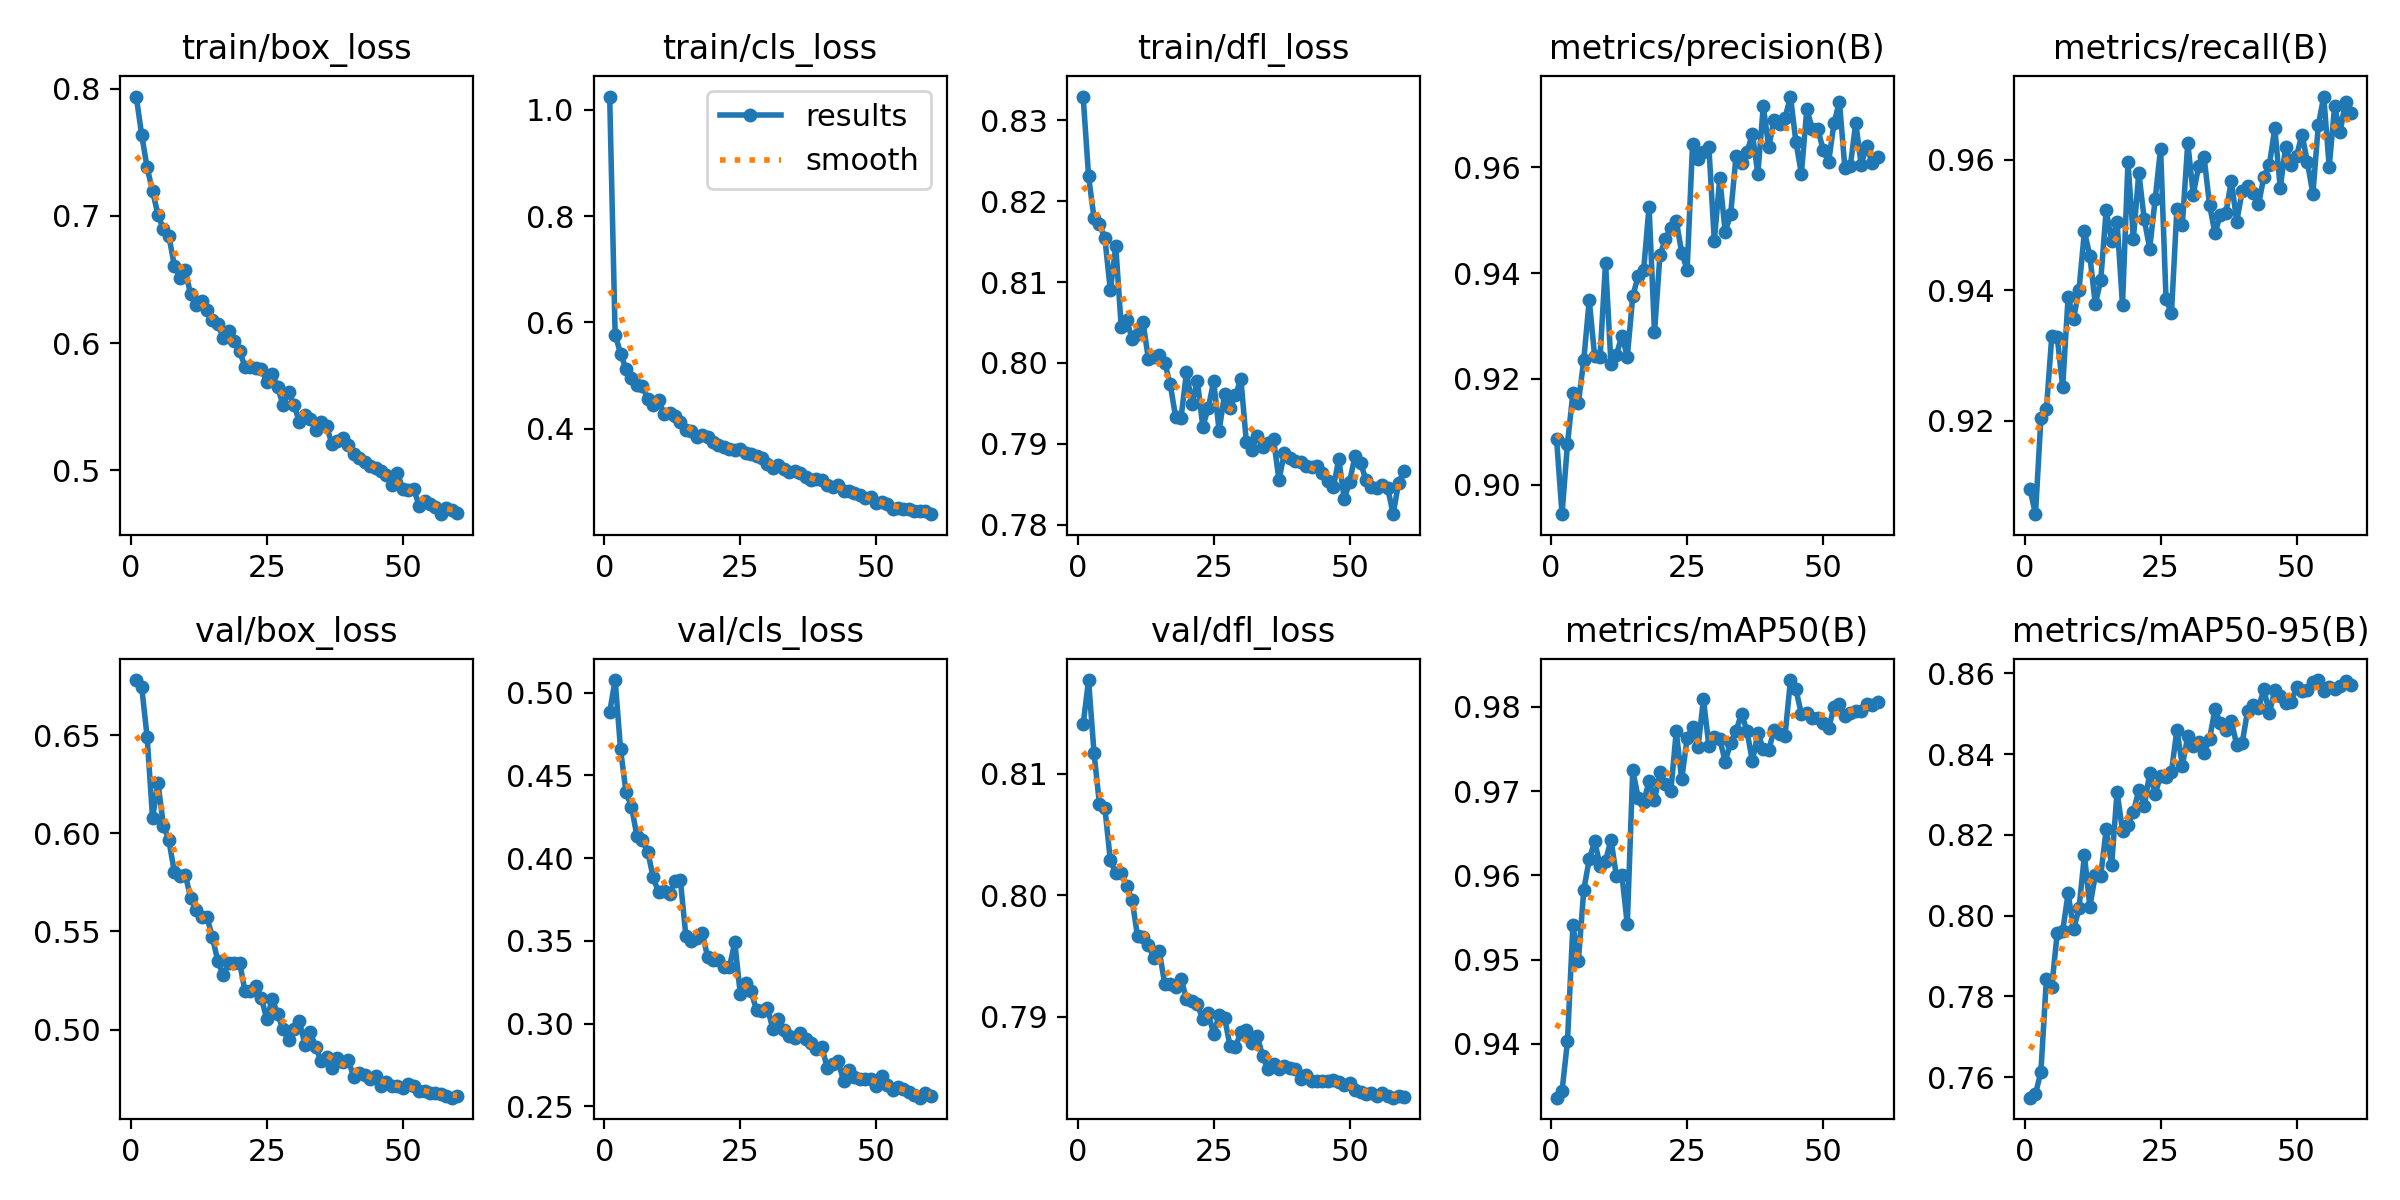

The data file committed next to this chart (first rows):
epoch, time, train/box_loss, train/cls_loss, train/dfl_loss, metrics/precision(B), metrics/recall(B), metrics/mAP50(B), metrics/mAP50-95(B), val/box_loss, val/cls_loss, val/dfl_loss, lr/pg0, lr/pg1, lr/pg2
1, 127.1, 0.794, 1.025, 0.8329, 0.9086, 0.9094, 0.9336, 0.7549, 0.6781, 0.4882, 0.8141, 0.0004759, 0.0004759, 0.0004759
2, 250, 0.7638, 0.5773, 0.8231, 0.8944, 0.9057, 0.9344, 0.7558, 0.6746, 0.5075, 0.8177, 0.0009516, 0.0009516, 0.0009516
3, 372.1, 0.7382, 0.5415, 0.8179, 0.9077, 0.9204, 0.9403, 0.7614, 0.6491, 0.4656, 0.8117, 0.001425, 0.001425, 0.001425
4, 494.2, 0.7197, 0.5124, 0.8172, 0.9173, 0.9217, 0.9541, 0.7842, 0.6078, 0.4397, 0.8075, 0.00142, 0.00142, 0.00142
5, 618.6, 0.7007, 0.4949, 0.8154, 0.9154, 0.9329, 0.9498, 0.7824, 0.6255, 0.4311, 0.8072, 0.001414, 0.001414, 0.001414
6, 741.6, 0.6896, 0.4826, 0.809, 0.9236, 0.9328, 0.9583, 0.7957, 0.604, 0.4135, 0.8029, 0.001405, 0.001405, 0.001405
7, 864.1, 0.6843, 0.48, 0.8144, 0.9349, 0.9252, 0.9619, 0.7962, 0.5965, 0.4108, 0.8018, 0.001394, 0.001394, 0.001394
8, 989.5, 0.661, 0.4561, 0.8044, 0.9243, 0.9389, 0.964, 0.8055, 0.5803, 0.4039, 0.8018, 0.001382, 0.001382, 0.001382
9, 1112, 0.6514, 0.445, 0.8053, 0.9242, 0.9356, 0.9612, 0.7966, 0.5784, 0.3883, 0.8007, 0.001368, 0.001368, 0.001368
10, 1235, 0.6571, 0.4546, 0.803, 0.942, 0.94, 0.9617, 0.8018, 0.579, 0.3792, 0.7996, 0.001352, 0.001352, 0.001352
11, 1360, 0.6384, 0.4277, 0.8035, 0.9227, 0.949, 0.9642, 0.815, 0.5672, 0.3802, 0.7966, 0.001334, 0.001334, 0.001334
12, 1482, 0.6301, 0.4299, 0.8051, 0.9245, 0.9453, 0.9599, 0.8022, 0.5607, 0.3784, 0.7965, 0.001315, 0.001315, 0.001315
13, 1606, 0.6333, 0.4249, 0.8004, 0.9282, 0.9379, 0.9601, 0.8101, 0.5576, 0.3861, 0.7959, 0.001294, 0.001294, 0.001294
14, 1730, 0.6259, 0.4128, 0.8007, 0.9242, 0.9415, 0.9542, 0.8099, 0.5574, 0.3865, 0.7948, 0.001271, 0.001271, 0.001271
15, 1852, 0.6178, 0.3977, 0.801, 0.9356, 0.9523, 0.9725, 0.8214, 0.547, 0.3531, 0.7954, 0.001247, 0.001247, 0.001247
16, 1976, 0.6154, 0.3958, 0.8, 0.9395, 0.9475, 0.9692, 0.8124, 0.5348, 0.3498, 0.7927, 0.001222, 0.001222, 0.001222
17, 2100, 0.6039, 0.3851, 0.7974, 0.9405, 0.9505, 0.9687, 0.8307, 0.5276, 0.3516, 0.7927, 0.001195, 0.001195, 0.001195
18, 2240, 0.6097, 0.3888, 0.7933, 0.9526, 0.9377, 0.9712, 0.821, 0.5339, 0.3548, 0.7925, 0.001167, 0.001167, 0.001167
19, 2360, 0.6016, 0.3841, 0.7932, 0.9288, 0.9596, 0.9689, 0.8224, 0.5339, 0.3404, 0.7931, 0.001137, 0.001137, 0.001137
20, 2480, 0.5938, 0.3753, 0.7989, 0.9433, 0.9479, 0.9722, 0.8257, 0.5341, 0.3387, 0.7915, 0.001107, 0.001107, 0.001107
21, 2600, 0.5812, 0.369, 0.795, 0.9465, 0.958, 0.9708, 0.8311, 0.5196, 0.3385, 0.7913, 0.001075, 0.001075, 0.001075
22, 2721, 0.581, 0.3663, 0.7978, 0.9485, 0.9508, 0.97, 0.8272, 0.5199, 0.334, 0.791, 0.001043, 0.001043, 0.001043
23, 2842, 0.5803, 0.3624, 0.7921, 0.9499, 0.9464, 0.9771, 0.8353, 0.522, 0.3339, 0.7898, 0.001009, 0.001009, 0.001009
24, 2961, 0.5796, 0.3609, 0.7944, 0.9439, 0.9539, 0.9714, 0.8302, 0.5163, 0.3491, 0.7903, 0.0009751, 0.0009751, 0.0009751
25, 3081, 0.5696, 0.3618, 0.7977, 0.9406, 0.9617, 0.9763, 0.8347, 0.5052, 0.3181, 0.7885, 0.0009402, 0.0009402, 0.0009402
26, 3202, 0.5759, 0.3553, 0.7916, 0.9644, 0.9387, 0.9777, 0.8343, 0.5156, 0.3244, 0.7902, 0.0009047, 0.0009047, 0.0009047
27, 3321, 0.5651, 0.3518, 0.7961, 0.9615, 0.9364, 0.9752, 0.8357, 0.5078, 0.3195, 0.7899, 0.0008687, 0.0008687, 0.0008687
28, 3441, 0.5513, 0.3481, 0.7945, 0.963, 0.9525, 0.9809, 0.846, 0.5, 0.308, 0.7876, 0.0008323, 0.0008323, 0.0008323
29, 3562, 0.5614, 0.3459, 0.796, 0.9638, 0.95, 0.9754, 0.8371, 0.4946, 0.3075, 0.7875, 0.0007956, 0.0007956, 0.0007956
30, 3681, 0.5515, 0.3332, 0.798, 0.9461, 0.9626, 0.9765, 0.8444, 0.5002, 0.3095, 0.7887, 0.0007587, 0.0007587, 0.0007587
31, 3802, 0.5377, 0.327, 0.7903, 0.9579, 0.9547, 0.9762, 0.842, 0.5042, 0.2967, 0.7889, 0.0007216, 0.0007216, 0.0007216
32, 3922, 0.5433, 0.3311, 0.7893, 0.9478, 0.959, 0.9735, 0.8431, 0.4924, 0.3029, 0.7879, 0.0006846, 0.0006846, 0.0006846
33, 4042, 0.54, 0.325, 0.791, 0.9511, 0.9604, 0.9757, 0.8404, 0.4988, 0.296, 0.7884, 0.0006477, 0.0006477, 0.0006477
34, 4163, 0.532, 0.3188, 0.7896, 0.9622, 0.9531, 0.9772, 0.8438, 0.4909, 0.2927, 0.7868, 0.000611, 0.000611, 0.000611
35, 4283, 0.5378, 0.3214, 0.7901, 0.9608, 0.9487, 0.9792, 0.8511, 0.4838, 0.291, 0.7857, 0.0005746, 0.0005746, 0.0005746
36, 4403, 0.5345, 0.3161, 0.7906, 0.9628, 0.9516, 0.9771, 0.8477, 0.4861, 0.294, 0.7861, 0.0005386, 0.0005386, 0.0005386
37, 4524, 0.5205, 0.3094, 0.7855, 0.9664, 0.9518, 0.9735, 0.8459, 0.4806, 0.2905, 0.7857, 0.0005031, 0.0005031, 0.0005031
38, 4645, 0.5232, 0.3035, 0.7889, 0.9588, 0.9568, 0.9769, 0.8483, 0.4854, 0.2883, 0.7859, 0.0004682, 0.0004682, 0.0004682
39, 4765, 0.525, 0.306, 0.7883, 0.9716, 0.9505, 0.975, 0.8423, 0.4834, 0.2845, 0.7858, 0.0004339, 0.0004339, 0.0004339
40, 4886, 0.5198, 0.304, 0.7879, 0.9638, 0.9552, 0.9749, 0.8428, 0.4844, 0.2859, 0.7857, 0.0004005, 0.0004005, 0.0004005
41, 5007, 0.5125, 0.2936, 0.7877, 0.9689, 0.9559, 0.9773, 0.8507, 0.4757, 0.2732, 0.7849, 0.000368, 0.000368, 0.000368
42, 5126, 0.5095, 0.2901, 0.7873, 0.9682, 0.9549, 0.9768, 0.8522, 0.478, 0.2755, 0.7852, 0.0003364, 0.0003364, 0.0003364
43, 5247, 0.5067, 0.2945, 0.7871, 0.9693, 0.9531, 0.9766, 0.8515, 0.4766, 0.2772, 0.7847, 0.0003059, 0.0003059, 0.0003059
44, 5367, 0.5033, 0.2839, 0.7873, 0.9734, 0.9574, 0.9832, 0.8561, 0.4748, 0.2654, 0.7847, 0.0002765, 0.0002765, 0.0002765
45, 5488, 0.502, 0.2835, 0.7864, 0.9648, 0.9592, 0.9821, 0.8501, 0.4761, 0.2717, 0.7847, 0.0002483, 0.0002483, 0.0002483
46, 5609, 0.4996, 0.2797, 0.7854, 0.9588, 0.9648, 0.9792, 0.856, 0.4711, 0.268, 0.7847, 0.0002215, 0.0002215, 0.0002215
47, 5730, 0.4959, 0.2753, 0.7846, 0.971, 0.9557, 0.9793, 0.8545, 0.4732, 0.2665, 0.7848, 0.000196, 0.000196, 0.000196
48, 5850, 0.4887, 0.2706, 0.7881, 0.9673, 0.962, 0.9787, 0.8526, 0.4712, 0.2668, 0.7846, 0.0001719, 0.0001719, 0.0001719
49, 5972, 0.4981, 0.2726, 0.7832, 0.9673, 0.9592, 0.9787, 0.8529, 0.4711, 0.2668, 0.7844, 0.0001494, 0.0001494, 0.0001494
50, 6093, 0.4851, 0.2609, 0.7853, 0.9634, 0.9606, 0.978, 0.8566, 0.4704, 0.2624, 0.7846, 0.0001284, 0.0001284, 0.0001284
51, 6220, 0.4848, 0.2619, 0.7885, 0.961, 0.9638, 0.9774, 0.8556, 0.4722, 0.2681, 0.784, 0.0001091, 0.0001091, 0.0001091
52, 6343, 0.4853, 0.2591, 0.7877, 0.9683, 0.9596, 0.98, 0.856, 0.471, 0.2628, 0.7838, 9.13871e-05, 9.13871e-05, 9.13871e-05
53, 6464, 0.4722, 0.2496, 0.7855, 0.9724, 0.9548, 0.9804, 0.8578, 0.4689, 0.2598, 0.7836, 7.54441e-05, 7.54441e-05, 7.54441e-05
54, 6584, 0.4758, 0.2513, 0.7847, 0.9599, 0.9653, 0.9789, 0.8584, 0.4684, 0.2615, 0.7837, 6.12722e-05, 6.12722e-05, 6.12722e-05
55, 6706, 0.4732, 0.2486, 0.7846, 0.9603, 0.9697, 0.9793, 0.8558, 0.4678, 0.2606, 0.7835, 4.89104e-05, 4.89104e-05, 4.89104e-05
56, 6827, 0.4713, 0.2498, 0.7849, 0.9684, 0.9589, 0.9795, 0.8567, 0.4679, 0.2588, 0.7837, 3.83925e-05, 3.83925e-05, 3.83925e-05
57, 6947, 0.4654, 0.2459, 0.7845, 0.9605, 0.9682, 0.9796, 0.8562, 0.467, 0.2569, 0.7835, 2.97474e-05, 2.97474e-05, 2.97474e-05
58, 7070, 0.47, 0.245, 0.7813, 0.9641, 0.9642, 0.9804, 0.8569, 0.4659, 0.2552, 0.7833, 2.29987e-05, 2.29987e-05, 2.29987e-05
59, 7192, 0.4688, 0.2452, 0.7852, 0.9609, 0.9689, 0.9803, 0.8581, 0.4653, 0.2579, 0.7835, 1.8165e-05, 1.8165e-05, 1.8165e-05
60, 7313, 0.4661, 0.2394, 0.7866, 0.962, 0.9672, 0.9805, 0.8572, 0.4662, 0.2565, 0.7834, 1.52594e-05, 1.52594e-05, 1.52594e-05
